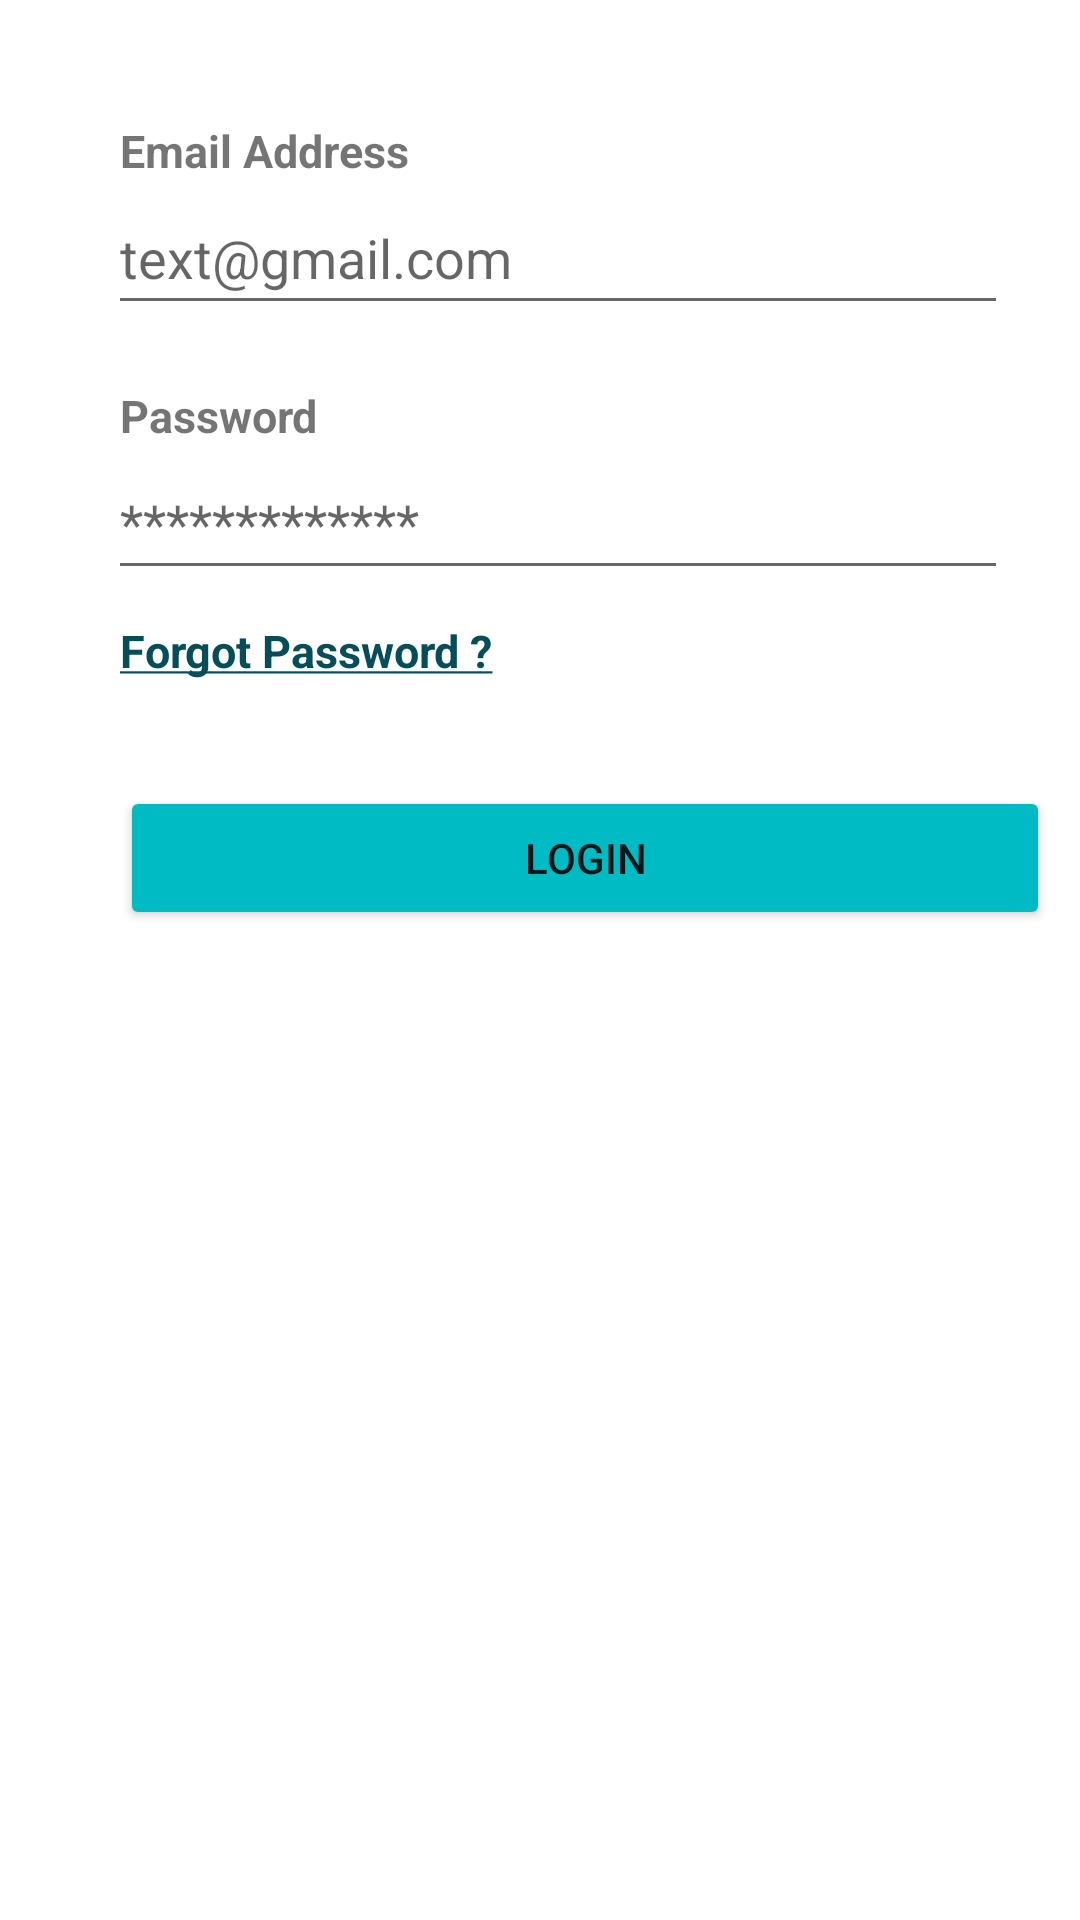

The Android layout XML behind this screen, and the referenced resources:
<!-- AndroidManifest.xml: application theme Theme.Best2Help -->
<!-- res/layout/fragment_first.xml -->
<?xml version="1.0" encoding="utf-8"?>
<RelativeLayout
    xmlns:android="http://schemas.android.com/apk/res/android"
    xmlns:tools="http://schemas.android.com/tools"
    android:layout_width="match_parent"
    android:layout_height="match_parent"
    tools:context=".FirstFragment">

    <ScrollView
        android:layout_width="match_parent"
        android:layout_height="match_parent">

        <LinearLayout
            android:layout_width="match_parent"
            android:layout_height="match_parent"
            android:orientation="vertical">

            <TextView
                android:id="@+id/tv_email"
                android:layout_width="wrap_content"
                android:layout_height="wrap_content"
                android:text="Email Address"
                android:layout_marginLeft="40dp"
                android:layout_marginRight="40dp"
                android:layout_marginTop="40dp"
                android:textSize="15sp"
                android:textStyle="bold" />

            <EditText
                android:id="@+id/et_email"
                android:layout_below="@id/tv_email"
                android:layout_width="300dp"
                android:layout_height="48dp"
                android:ems="10"
                android:inputType="textEmailAddress"
                android:hint="text@gmail.com"
                android:layout_marginLeft="36dp"
                android:layout_marginRight="40dp"/>

            <TextView
                android:id="@+id/tv_password"
                android:layout_below="@id/et_email"
                android:layout_width="wrap_content"
                android:layout_height="wrap_content"
                android:text="Password"
                android:layout_marginLeft="40dp"
                android:layout_marginRight="40dp"
                android:layout_marginTop="20dp"
                android:textSize="15sp"
                android:textStyle="bold"/>

            <EditText
                android:id="@+id/et_password"
                android:layout_below="@id/tv_password"
                android:layout_width="300dp"
                android:layout_height="48dp"
                android:ems="10"
                android:inputType="textPassword"
                android:hint="*************"
                android:layout_marginLeft="36dp"
                android:layout_marginRight="40dp"/>

            <TextView
                android:id="@+id/tv_forgotPassword"
                android:layout_below="@id/et_password"
                android:layout_width="wrap_content"
                android:layout_height="wrap_content"
                android:text="@string/forgotpassword"
                android:layout_marginLeft="40dp"
                android:layout_marginRight="40dp"
                android:layout_marginTop="10dp"
                android:textSize="15sp"
                android:textColor="#064D5A"
                android:textStyle="bold"/>

            <Button
                android:id="@+id/btn_login"
                android:layout_below="@id/tv_forgotPassword"
                android:layout_width="310dp"
                android:layout_height="wrap_content"
                android:text="Login"
                android:layout_marginTop="35dp"
                android:layout_centerHorizontal="true"
                android:layout_marginLeft="40dp"
                android:layout_marginRight="40dp"
                android:backgroundTint="#00BBC4"/>

        </LinearLayout>

    </ScrollView>

</RelativeLayout>
<!-- resources referenced by this layout -->
<resources>
  <string name="forgotpassword"><u>Forgot Password ?</u></string>
  <style name="Theme.Best2Help" parent="Theme.MaterialComponents.DayNight.NoActionBar">
          
          <item name="colorPrimary">@color/themecolor</item>
          <item name="colorPrimaryVariant">@color/purple_700</item>
          <item name="colorOnPrimary">@color/white</item>
          
          <item name="colorSecondary">@color/teal_200</item>
          <item name="colorSecondaryVariant">@color/teal_700</item>
          <item name="colorOnSecondary">@color/black</item>
          
          <item name="android:statusBarColor">?attr/colorPrimaryVariant</item>
          
      </style>
  <color name="themecolor">#00BBC4</color>
  <color name="purple_700">#FF3700B3</color>
  <color name="white">#FFFFFFFF</color>
  <color name="teal_200">#FF03DAC5</color>
  <color name="teal_700">#FF018786</color>
  <color name="black">#FF000000</color>
</resources>
